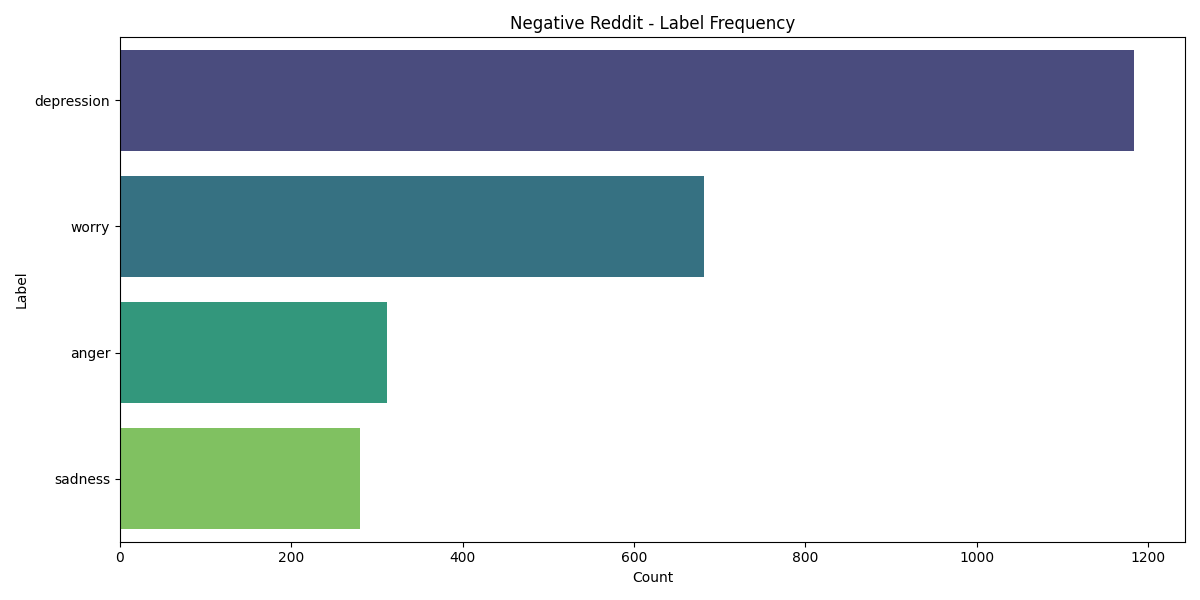

Data behind this chart, as committed beside it:
Label, Count, Percentage
depression, 1184, 48.17
worry, 682, 27.75
anger, 312, 12.69
sadness, 280, 11.39
